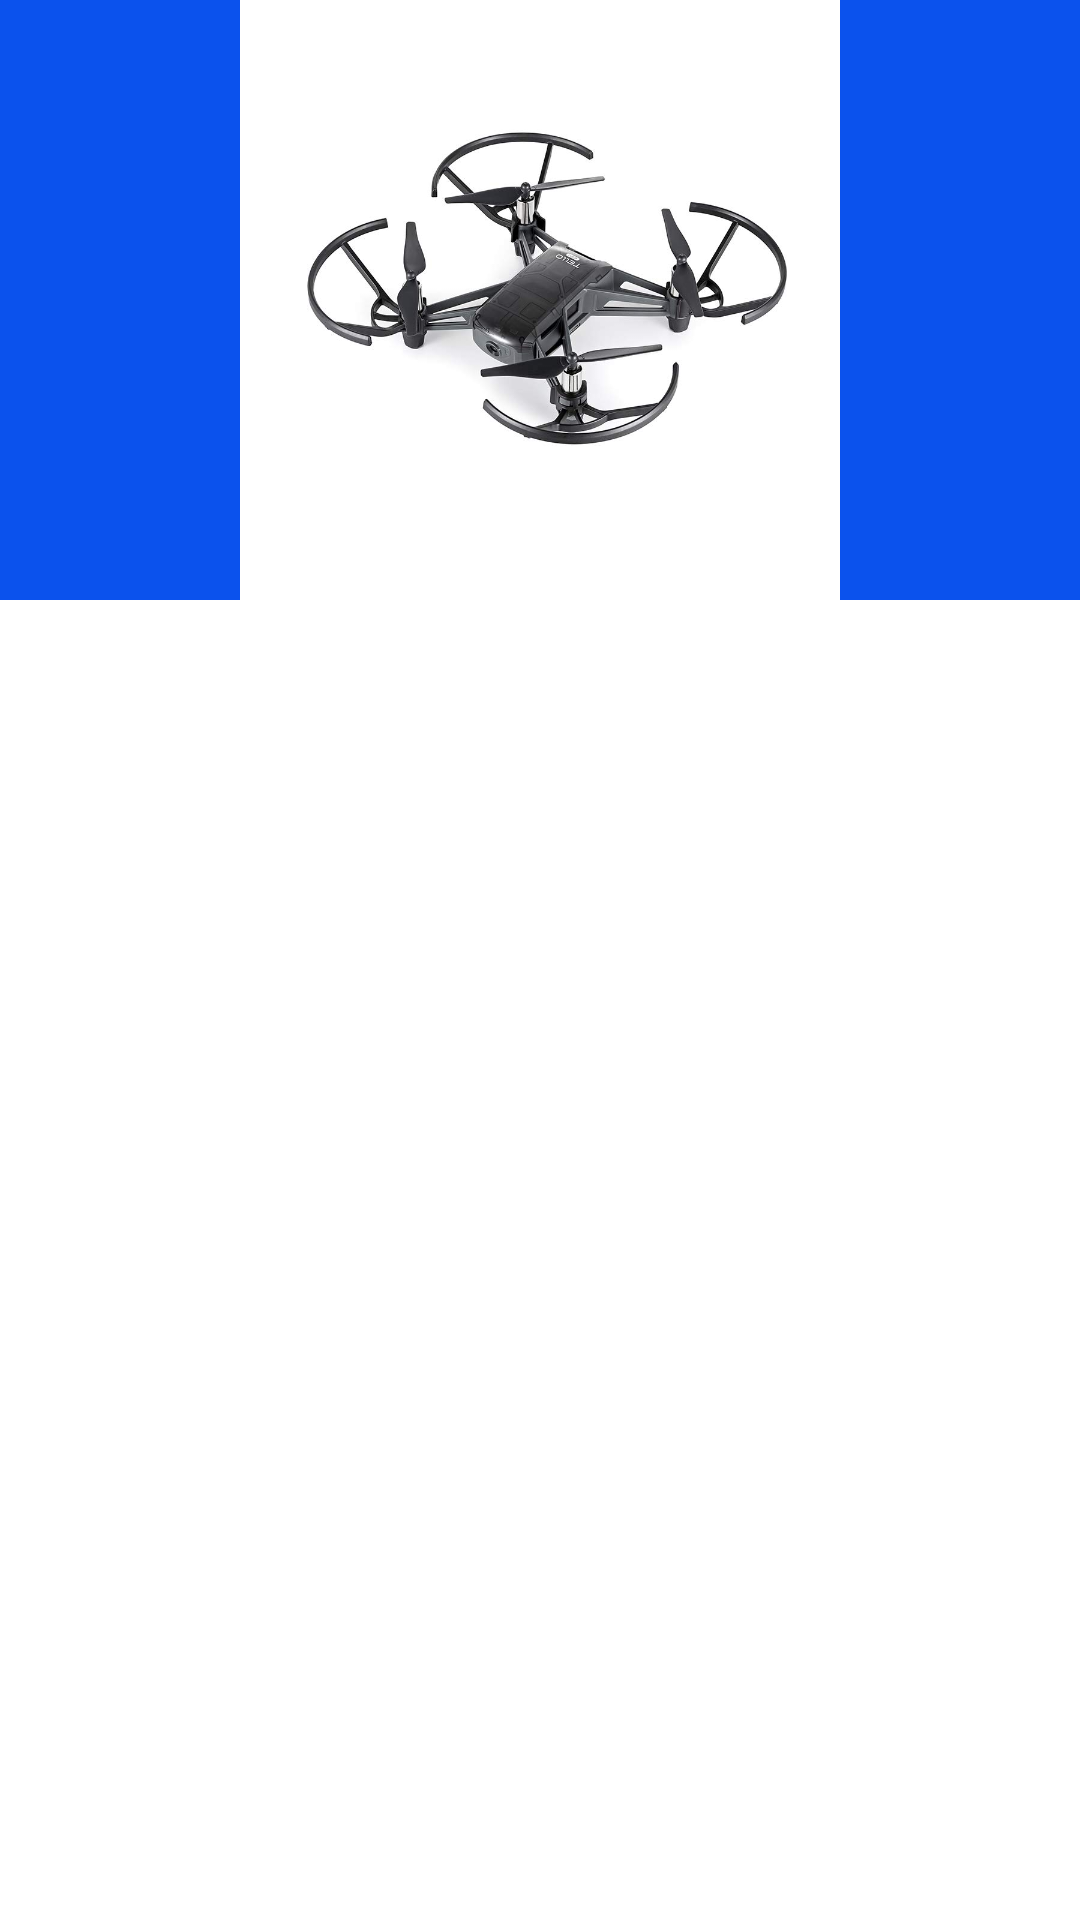

Layout XML and referenced resources for this Android screen:
<!-- AndroidManifest.xml: application theme Theme.FireDron -->
<!-- res/layout/fragment_menu.xml -->
<?xml version="1.0" encoding="utf-8"?>
<LinearLayout xmlns:android="http://schemas.android.com/apk/res/android"
    xmlns:app="http://schemas.android.com/apk/res-auto"
    xmlns:tools="http://schemas.android.com/tools"
    android:layout_width="match_parent"
    android:layout_height="200dp"
    android:orientation="vertical"
    tools:context=".MenuFragment" >

    <ImageView
        android:id="@+id/imageView5"
        android:layout_width="match_parent"
        android:layout_height="200dp"
        android:background="#0B52ED"
        app:srcCompat="@drawable/change" />
</LinearLayout>
<!-- resources referenced by this layout -->
<resources>
  <!-- drawable change: jpg bitmap (drawable-v24, 53801 bytes) -->
  <style name="Theme.FireDron" parent="Theme.MaterialComponents.DayNight.DarkActionBar">
          
          <item name="windowNoTitle">true</item>
          <item name="android:windowFullscreen">true</item>
          <item name="colorPrimary">@color/purple_500</item>
          <item name="colorPrimaryVariant">@color/purple_700</item>
          <item name="colorOnPrimary">@color/white</item>
          
          <item name="colorSecondary">@color/teal_200</item>
          <item name="colorSecondaryVariant">@color/teal_700</item>
          <item name="colorOnSecondary">@color/black</item>
          
          <item name="android:windowTranslucentStatus">true</item>
          <item name="android:statusBarColor" tools:targetApi="l">?attr/colorPrimaryVariant</item>
          
      </style>
  <!-- not gathered from this repository: default colours our renderer supplied (Android Studio template values) -->
  <color name="purple_500">#FF6200EE</color>
  <color name="purple_700">#FF3700B3</color>
  <color name="teal_200">#FF03DAC5</color>
  <color name="teal_700">#FF018786</color>
  <color name="black">#FF000000</color>
  <color name="white">#FFFFFFFF</color>
</resources>
